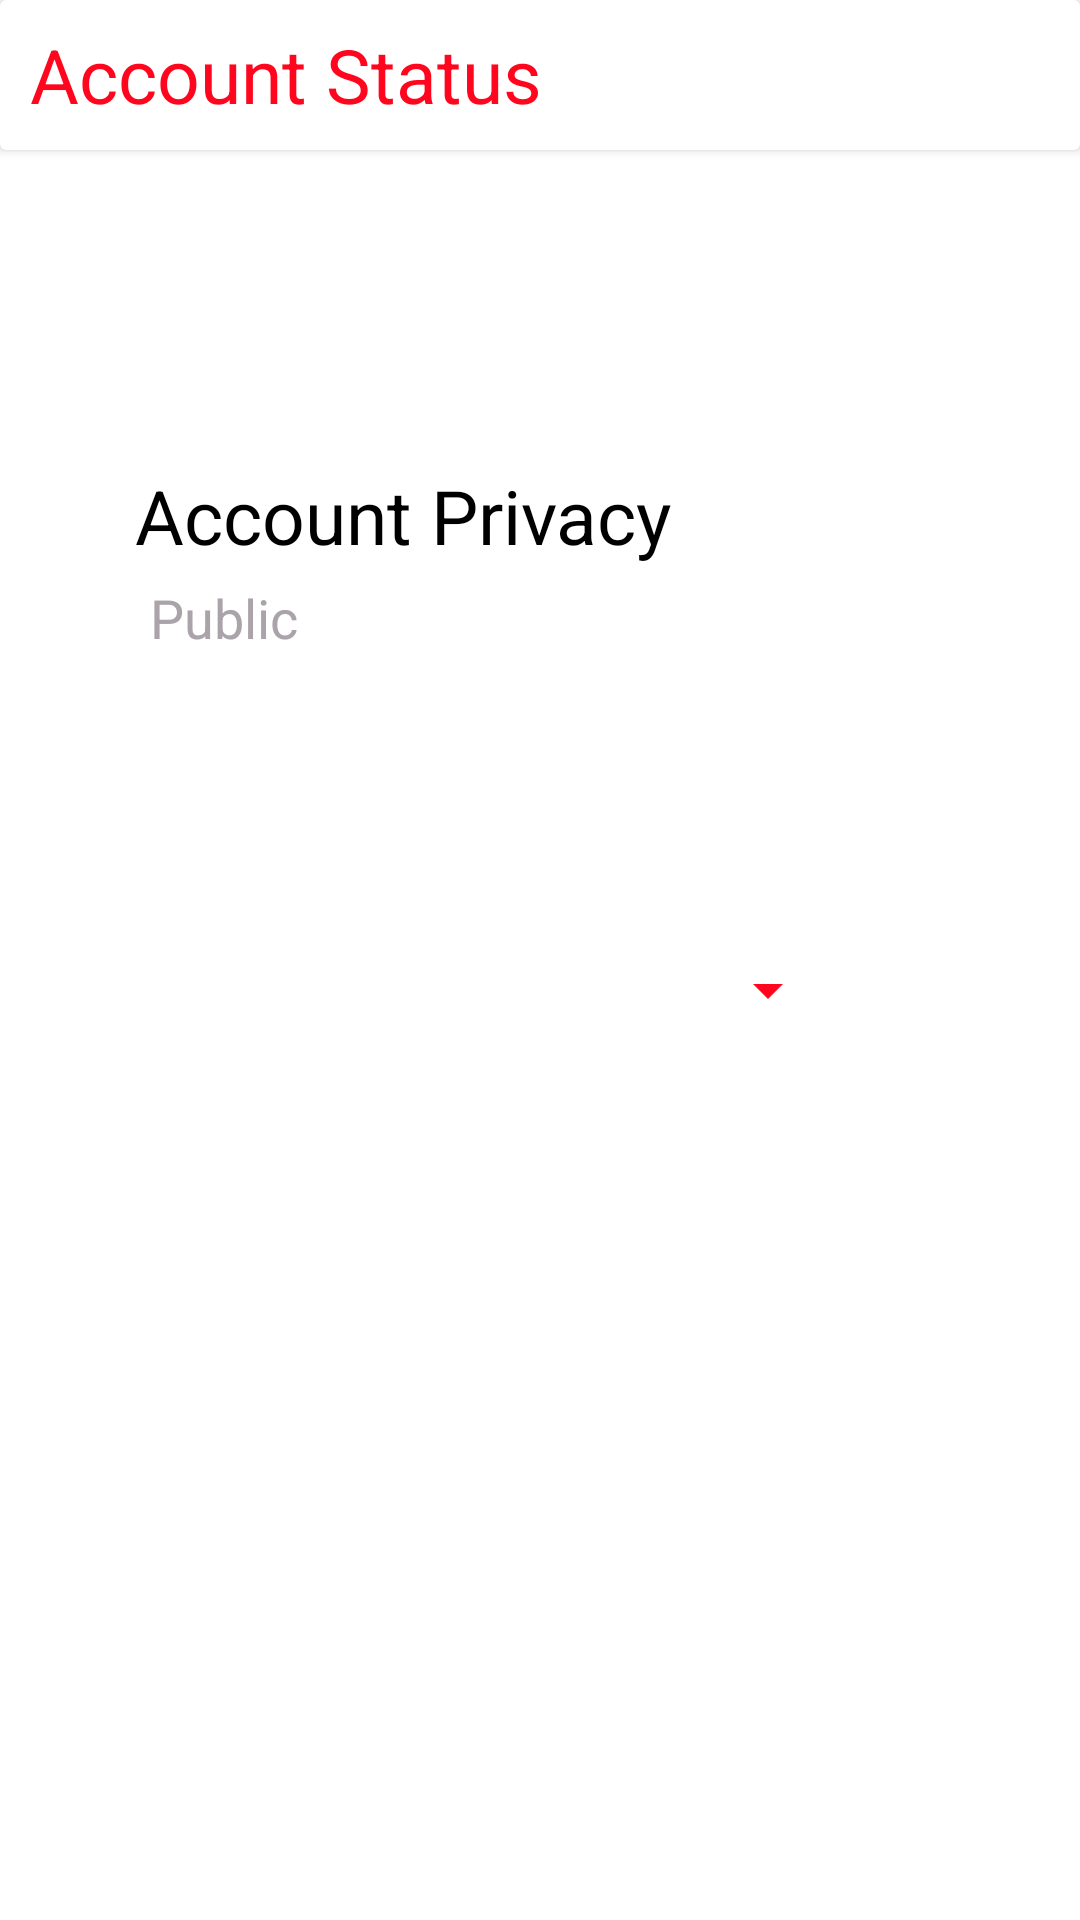

Reconstruct the res/layout file that produces this screen, plus the resources it refers to.
<!-- AndroidManifest.xml: application theme AppTheme -->
<!-- res/layout/activity_privacy.xml -->
<?xml version="1.0" encoding="utf-8"?>
<LinearLayout xmlns:android="http://schemas.android.com/apk/res/android"
    xmlns:app="http://schemas.android.com/apk/res-auto"
    xmlns:tools="http://schemas.android.com/tools"
    android:layout_width="match_parent"
    android:layout_height="match_parent"
    android:orientation="vertical"
    android:background="@color/white"
    tools:context=".PrivacyActivity">

    <androidx.cardview.widget.CardView
        android:layout_width="match_parent"
        android:layout_height="50dp"
        app:cardBackgroundColor="@color/white"
        android:layout_marginBottom="100dp">

        <TextView
            android:layout_width="wrap_content"
            android:layout_height="wrap_content"
            android:text="Account Status"
            android:textColor="@color/red"
            android:textSize="25sp"
            android:layout_gravity="center_vertical"
            android:padding="5dp"
            android:paddingStart="10dp"
            android:drawablePadding="5dp"
            android:paddingLeft="5dp" />


    </androidx.cardview.widget.CardView>


    <TextView
        android:layout_width="match_parent"
        android:layout_height="wrap_content"
        android:text="Account Privacy"
        android:textSize="25sp"
        android:textColor="@color/black"
        android:layout_marginStart="40dp"
        android:padding="5dp"
        android:layout_marginLeft="40dp" />

    <TextView
        android:layout_width="match_parent"
        android:layout_height="wrap_content"
        android:text="Public"
        android:textSize="18sp"
        android:layout_marginLeft="10dp"
        android:id="@+id/tv_status"
        android:textColor="@color/grey"
        android:layout_marginStart="50dp"/>





    <Spinner
        android:layout_width="200dp"
        android:layout_height="wrap_content"
        android:id="@+id/spinner"
        android:layout_marginTop="100dp"
        android:backgroundTint="@color/red"
        android:layout_gravity="center"
        />





    <Button
        android:layout_width="match_parent"
        android:layout_height="wrap_content"
        android:text="Save Status"
        android:id="@+id/btn_privacy"
        android:textColor="@color/white"
        android:background="@drawable/button_back"
        android:layout_margin="20dp"
        android:textStyle="bold"
        />
</LinearLayout>
<!-- resources referenced by this layout -->
<resources>
  <color name="black">#000000</color>
  <color name="grey">#AAA4AA</color>
  <color name="red">#FF061E</color>
  <color name="white">#ffffff</color>
  <style name="AppTheme" parent="Theme.AppCompat.Light.NoActionBar">
          
  
          <item name="colorPrimary">@color/colorPrimary</item>
          <item name="colorPrimaryDark">@color/colorPrimaryDark</item>
          <item name="colorAccent">@color/colorAccent</item>
      </style>
  <color name="colorPrimary">#FF061E</color>
  <color name="colorPrimaryDark">#F44336</color>
  <color name="colorAccent">#03DAC5</color>
</resources>
